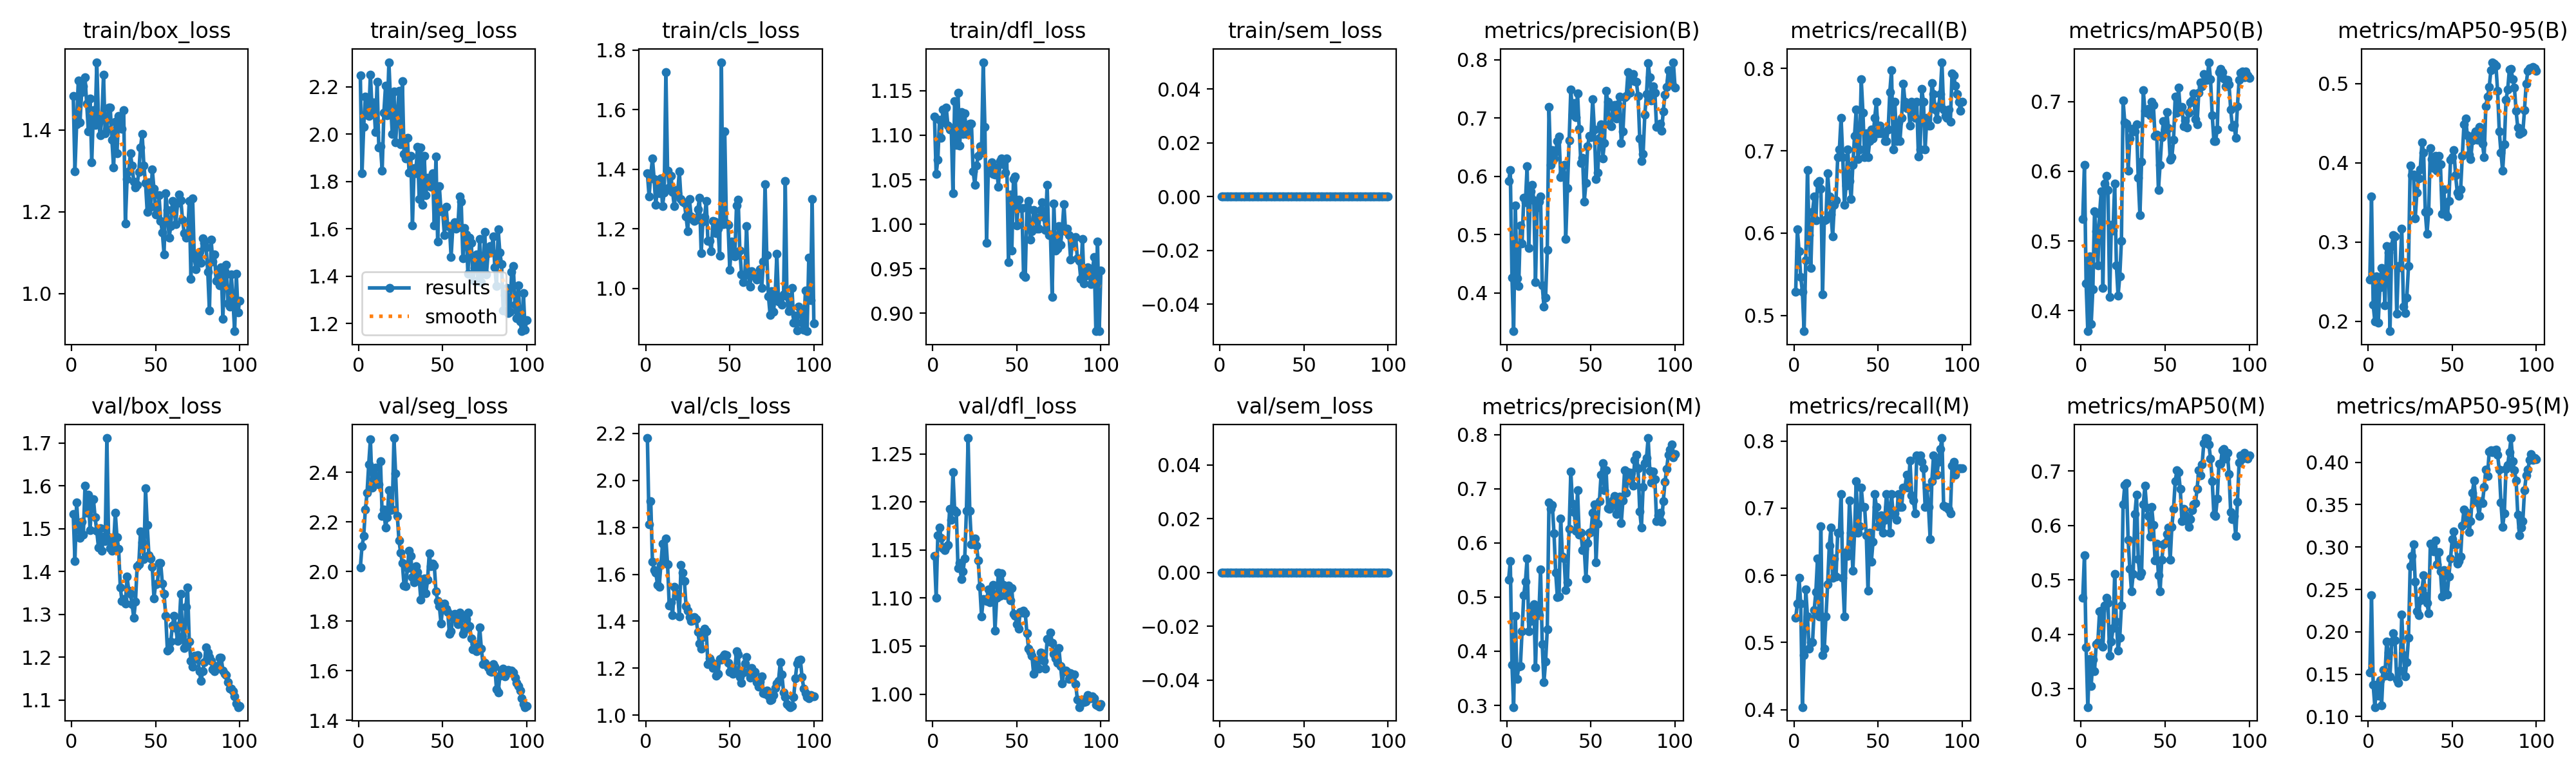

The table this chart was drawn from, first rows:
epoch, time, train/box_loss, train/seg_loss, train/cls_loss, train/dfl_loss, train/sem_loss, metrics/precision(B), metrics/recall(B), metrics/mAP50(B), metrics/mAP50-95(B), metrics/precision(M), metrics/recall(M), metrics/mAP50(M), metrics/mAP50-95(M), val/box_loss, val/seg_loss, val/cls_loss, val/dfl_loss, val/sem_loss, lr/pg0, lr/pg1, lr/pg2
1, 26.7, 1.484, 2.25, 1.385, 1.121, 0, 0.5917, 0.5289, 0.5319, 0.2526, 0.5325, 0.5367, 0.4674, 0.1521, 1.534, 2.016, 2.18, 1.144, 0, 0.00026, 0.00026, 0.00026
2, 50.57, 1.299, 1.836, 1.309, 1.056, 0, 0.6111, 0.6044, 0.6094, 0.3578, 0.5664, 0.5577, 0.5459, 0.2428, 1.425, 2.102, 1.813, 1.101, 0, 0.0005347, 0.0005347, 0.0005347
3, 74.96, 1.414, 2.031, 1.38, 1.072, 0, 0.426, 0.5781, 0.4389, 0.221, 0.3749, 0.5961, 0.3762, 0.1373, 1.561, 2.143, 1.911, 1.165, 0, 0.0008038, 0.0008038, 0.0008038
4, 98.36, 1.521, 2.158, 1.436, 1.117, 0, 0.3346, 0.5465, 0.3705, 0.1994, 0.2968, 0.5577, 0.2662, 0.1112, 1.502, 2.252, 1.654, 1.173, 0, 0.001067, 0.001067, 0.001067
5, 119.8, 1.418, 2.083, 1.367, 1.097, 0, 0.5498, 0.5289, 0.4775, 0.2571, 0.4656, 0.4038, 0.3548, 0.1379, 1.478, 2.317, 1.617, 1.162, 0, 0.001325, 0.001325, 0.001325
6, 143.3, 1.493, 2.079, 1.279, 1.129, 0, 0.4255, 0.4808, 0.3804, 0.1983, 0.3489, 0.4808, 0.3051, 0.1244, 1.515, 2.433, 1.607, 1.152, 0, 0.001578, 0.001578, 0.001578
7, 167.6, 1.508, 2.252, 1.344, 1.115, 0, 0.4124, 0.5669, 0.4304, 0.2433, 0.3713, 0.5792, 0.3535, 0.1425, 1.486, 2.534, 1.556, 1.15, 0, 0.001825, 0.001825, 0.001825
8, 192.7, 1.53, 2.104, 1.32, 1.131, 0, 0.516, 0.6765, 0.5421, 0.2676, 0.3724, 0.5385, 0.3324, 0.1134, 1.601, 2.338, 1.546, 1.153, 0, 0.001861, 0.001861, 0.001861
9, 217.1, 1.464, 2.134, 1.369, 1.111, 0, 0.485, 0.5977, 0.5139, 0.2645, 0.4369, 0.4904, 0.3818, 0.1554, 1.538, 2.372, 1.639, 1.155, 0, 0.001842, 0.001842, 0.001842
10, 239, 1.396, 2.011, 1.276, 1.107, 0, 0.5628, 0.5577, 0.4651, 0.2202, 0.504, 0.5, 0.386, 0.1484, 1.58, 2.42, 1.729, 1.193, 0, 0.001822, 0.001822, 0.001822
11, 260.5, 1.477, 2.223, 1.321, 1.108, 0, 0.5559, 0.6258, 0.5384, 0.2953, 0.5289, 0.5, 0.4422, 0.1883, 1.496, 2.365, 1.657, 1.181, 0, 0.001802, 0.001802, 0.001802
12, 282.4, 1.321, 1.945, 1.727, 1.035, 0, 0.6169, 0.6442, 0.5716, 0.2866, 0.5715, 0.5481, 0.4431, 0.1758, 1.567, 2.353, 1.752, 1.231, 0, 0.001782, 0.001782, 0.001782
13, 304, 1.449, 1.95, 1.396, 1.139, 0, 0.4769, 0.6154, 0.4324, 0.1875, 0.4374, 0.5755, 0.3774, 0.1476, 1.569, 2.446, 1.643, 1.191, 0, 0.001762, 0.001762, 0.001762
14, 325.6, 1.413, 1.847, 1.339, 1.089, 0, 0.574, 0.6607, 0.5825, 0.2952, 0.4557, 0.625, 0.4527, 0.1883, 1.526, 2.226, 1.466, 1.189, 0, 0.001743, 0.001743, 0.001743
15, 347.6, 1.566, 2.09, 1.378, 1.148, 0, 0.5857, 0.6635, 0.5931, 0.3091, 0.4821, 0.5385, 0.4671, 0.1984, 1.494, 2.251, 1.48, 1.131, 0, 0.001723, 0.001723, 0.001723
16, 369.4, 1.427, 2.205, 1.322, 1.088, 0, 0.5586, 0.6539, 0.5728, 0.3073, 0.4872, 0.6731, 0.4575, 0.1899, 1.456, 2.178, 1.427, 1.136, 0, 0.001703, 0.001703, 0.001703
17, 391.5, 1.387, 2.081, 1.275, 1.126, 0, 0.4183, 0.5255, 0.4195, 0.2092, 0.3703, 0.4808, 0.3604, 0.1436, 1.5, 2.219, 1.545, 1.12, 0, 0.001683, 0.001683, 0.001683
18, 413.5, 1.427, 2.304, 1.33, 1.101, 0, 0.5465, 0.6154, 0.5234, 0.27, 0.4749, 0.4904, 0.3866, 0.1398, 1.448, 2.328, 1.507, 1.128, 0, 0.001663, 0.001663, 0.001663
19, 434.8, 1.536, 2.133, 1.32, 1.125, 0, 0.5571, 0.6167, 0.5148, 0.2681, 0.4672, 0.5385, 0.4111, 0.1541, 1.481, 2.249, 1.518, 1.141, 0, 0.001644, 0.001644, 0.001644
20, 456.3, 1.392, 2.002, 1.393, 1.101, 0, 0.5659, 0.6731, 0.5824, 0.3168, 0.5511, 0.5865, 0.511, 0.2203, 1.472, 2.25, 1.42, 1.191, 0, 0.001624, 0.001624, 0.001624
21, 477.8, 1.401, 2.18, 1.299, 1.102, 0, 0.4135, 0.6442, 0.4651, 0.2187, 0.4135, 0.6442, 0.4236, 0.1728, 1.711, 2.539, 1.639, 1.266, 0, 0.001604, 0.001604, 0.001604
22, 499.7, 1.455, 1.965, 1.292, 1.113, 0, 0.3771, 0.6229, 0.4212, 0.21, 0.3424, 0.6708, 0.3697, 0.1476, 1.48, 2.395, 1.606, 1.191, 0, 0.001584, 0.001584, 0.001584
23, 520.8, 1.455, 2.081, 1.288, 1.113, 0, 0.3921, 0.5961, 0.449, 0.2301, 0.3814, 0.5961, 0.3943, 0.1643, 1.454, 2.225, 1.572, 1.156, 0, 0.001564, 0.001564, 0.001564
24, 542.2, 1.376, 2.185, 1.241, 1.059, 0, 0.474, 0.6346, 0.5002, 0.2694, 0.4406, 0.625, 0.4524, 0.1932, 1.448, 2.125, 1.464, 1.157, 0, 0.001545, 0.001545, 0.001545
25, 564, 1.308, 1.958, 1.191, 1.044, 0, 0.7191, 0.64, 0.7012, 0.3967, 0.6745, 0.5978, 0.6388, 0.2775, 1.463, 2.075, 1.445, 1.162, 0, 0.001525, 0.001525, 0.001525
26, 586.4, 1.42, 2.223, 1.3, 1.066, 0, 0.6199, 0.6923, 0.6696, 0.3846, 0.6631, 0.6635, 0.6743, 0.2893, 1.537, 2.035, 1.419, 1.154, 0, 0.001505, 0.001505, 0.001505
27, 607.3, 1.343, 1.916, 1.242, 1.077, 0, 0.6446, 0.7019, 0.6683, 0.3855, 0.6695, 0.6635, 0.6781, 0.3035, 1.481, 1.944, 1.401, 1.139, 0, 0.001485, 0.001485, 0.001485
28, 629.2, 1.435, 1.897, 1.231, 1.088, 0, 0.631, 0.7404, 0.6012, 0.3296, 0.6173, 0.7211, 0.5733, 0.2589, 1.453, 1.942, 1.403, 1.112, 0, 0.001465, 0.001465, 0.001465
29, 651.2, 1.431, 1.984, 1.226, 1.08, 0, 0.643, 0.6923, 0.647, 0.3628, 0.5452, 0.5961, 0.5203, 0.2245, 1.362, 2.014, 1.419, 1.081, 0, 0.001446, 0.001446, 0.001446
30, 673.7, 1.404, 1.839, 1.23, 1.182, 0, 0.6605, 0.6346, 0.6609, 0.3803, 0.5003, 0.5391, 0.4793, 0.2195, 1.331, 2.083, 1.41, 1.099, 0, 0.001426, 0.001426, 0.001426
31, 695.8, 1.449, 1.909, 1.264, 1.109, 0, 0.6681, 0.6582, 0.6572, 0.392, 0.5015, 0.6346, 0.5113, 0.2368, 1.336, 2.064, 1.354, 1.098, 0, 0.001406, 0.001406, 0.001406
32, 718.6, 1.172, 1.615, 1.304, 0.9793, 0, 0.5984, 0.7019, 0.6571, 0.4258, 0.6448, 0.6284, 0.6211, 0.2496, 1.325, 1.979, 1.306, 1.097, 0, 0.001386, 0.001386, 0.001386
33, 741.5, 1.279, 1.856, 1.117, 1.06, 0, 0.6043, 0.6635, 0.6677, 0.413, 0.5752, 0.7115, 0.6564, 0.2664, 1.389, 1.957, 1.284, 1.109, 0, 0.001366, 0.001366, 0.001366
34, 763.5, 1.298, 1.836, 1.224, 1.064, 0, 0.6194, 0.6415, 0.5901, 0.3377, 0.571, 0.6635, 0.5377, 0.2426, 1.356, 2.021, 1.334, 1.096, 0, 0.001347, 0.001347, 0.001347
35, 785.6, 1.343, 1.946, 1.24, 1.07, 0, 0.4924, 0.6827, 0.5371, 0.3101, 0.5127, 0.6069, 0.5075, 0.2339, 1.347, 1.999, 1.368, 1.101, 0, 0.001327, 0.001327, 0.001327
36, 807.9, 1.313, 1.727, 1.293, 1.057, 0, 0.5804, 0.7181, 0.614, 0.3387, 0.5273, 0.6635, 0.5133, 0.2217, 1.324, 1.973, 1.357, 1.114, 0, 0.001307, 0.001307, 0.001307
37, 830, 1.274, 1.943, 1.158, 1.055, 0, 0.6612, 0.75, 0.7162, 0.4185, 0.6259, 0.7404, 0.6394, 0.3039, 1.292, 1.886, 1.216, 1.066, 0, 0.001287, 0.001287, 0.001287
38, 852.1, 1.26, 1.702, 1.16, 1.063, 0, 0.7493, 0.6896, 0.6865, 0.4045, 0.7317, 0.6635, 0.6729, 0.3028, 1.329, 1.952, 1.241, 1.1, 0, 0.001267, 0.001267, 0.001267
39, 873.4, 1.266, 1.91, 1.124, 1.042, 0, 0.706, 0.7019, 0.6838, 0.3934, 0.673, 0.6729, 0.6326, 0.2948, 1.412, 1.973, 1.227, 1.126, 0, 0.001248, 0.001248, 0.001248
40, 895.3, 1.298, 1.744, 1.226, 1.071, 0, 0.7253, 0.787, 0.6897, 0.4089, 0.6574, 0.7308, 0.617, 0.3076, 1.417, 1.912, 1.201, 1.102, 0, 0.001228, 0.001228, 0.001228
41, 916.9, 1.357, 1.815, 1.225, 1.074, 0, 0.7017, 0.7465, 0.68, 0.3897, 0.6221, 0.7019, 0.5796, 0.2794, 1.494, 1.967, 1.217, 1.126, 0, 0.001208, 0.001208, 0.001208
42, 938.4, 1.391, 1.798, 1.184, 1.068, 0, 0.7423, 0.6925, 0.6998, 0.4089, 0.6969, 0.7019, 0.6347, 0.294, 1.468, 2.074, 1.168, 1.114, 0, 0.001188, 0.001188, 0.001188
43, 964.2, 1.313, 1.778, 1.201, 1.058, 0, 0.6816, 0.7211, 0.695, 0.3977, 0.6148, 0.6599, 0.6005, 0.2712, 1.429, 2.022, 1.177, 1.103, 0, 0.001168, 0.001168, 0.001168
44, 991.1, 1.27, 1.834, 1.11, 1.074, 0, 0.6228, 0.6923, 0.6502, 0.3359, 0.6194, 0.5769, 0.5357, 0.2416, 1.594, 2.032, 1.239, 1.104, 0, 0.001149, 0.001149, 0.001149
45, 1016, 1.199, 1.614, 1.759, 0.9576, 0, 0.6317, 0.7115, 0.6527, 0.3666, 0.5867, 0.6635, 0.5669, 0.2727, 1.508, 2.025, 1.237, 1.113, 0, 0.001129, 0.001129, 0.001129
46, 1041, 1.273, 1.906, 1.216, 1.034, 0, 0.5572, 0.7261, 0.573, 0.3365, 0.589, 0.62, 0.5089, 0.2456, 1.438, 1.92, 1.251, 1.097, 0, 0.001109, 0.001109, 0.001109
47, 1066, 1.212, 1.546, 1.526, 0.97, 0, 0.5884, 0.7146, 0.6092, 0.332, 0.5339, 0.6499, 0.4788, 0.2436, 1.43, 1.881, 1.259, 1.111, 0, 0.001089, 0.001089, 0.001089
48, 1090, 1.305, 1.781, 1.217, 1.051, 0, 0.6515, 0.7404, 0.6483, 0.3519, 0.6005, 0.7211, 0.5369, 0.2656, 1.411, 1.861, 1.255, 1.083, 0, 0.001069, 0.001069, 0.001069
49, 1115, 1.256, 1.674, 1.213, 1.053, 0, 0.6694, 0.7593, 0.6723, 0.4039, 0.6188, 0.7019, 0.5649, 0.2862, 1.338, 1.791, 1.223, 1.082, 0, 0.00105, 0.00105, 0.00105
50, 1140, 1.193, 1.674, 1.062, 0.9984, 0, 0.6675, 0.7211, 0.6602, 0.407, 0.6207, 0.6731, 0.5675, 0.3096, 1.371, 1.858, 1.185, 1.073, 0, 0.00103, 0.00103, 0.00103
51, 1165, 1.198, 1.574, 1.156, 1.028, 0, 0.7325, 0.7308, 0.685, 0.4163, 0.6563, 0.6731, 0.5842, 0.3183, 1.371, 1.871, 1.191, 1.068, 0, 0.00101, 0.00101, 0.00101
52, 1190, 1.24, 1.692, 1.119, 1.018, 0, 0.6804, 0.7211, 0.6621, 0.3845, 0.6718, 0.6889, 0.5961, 0.3027, 1.42, 1.85, 1.176, 1.085, 0, 0.0009902, 0.0009902, 0.0009902
53, 1215, 1.178, 1.612, 1.107, 1.018, 0, 0.5958, 0.723, 0.6167, 0.3625, 0.5642, 0.6635, 0.5365, 0.2801, 1.419, 1.836, 1.193, 1.085, 0, 0.0009704, 0.0009704, 0.0009704
54, 1241, 1.149, 1.612, 1.279, 0.943, 0, 0.6063, 0.7115, 0.6201, 0.3583, 0.6352, 0.6827, 0.598, 0.2837, 1.372, 1.75, 1.272, 1.087, 0, 0.0009506, 0.0009506, 0.0009506
55, 1266, 1.096, 1.481, 1.297, 0.9407, 0, 0.6663, 0.7115, 0.6452, 0.3662, 0.6772, 0.7211, 0.6311, 0.2888, 1.348, 1.759, 1.259, 1.084, 0, 0.0009308, 0.0009308, 0.0009308
56, 1291, 1.246, 1.607, 1.126, 1.019, 0, 0.6894, 0.7255, 0.707, 0.4083, 0.7257, 0.7019, 0.6817, 0.3252, 1.296, 1.815, 1.164, 1.063, 0, 0.000911, 0.000911, 0.000911
57, 1315, 1.205, 1.628, 1.047, 1.026, 0, 0.6307, 0.7717, 0.6841, 0.4487, 0.7472, 0.6635, 0.7015, 0.3443, 1.216, 1.83, 1.138, 1.047, 0, 0.0008912, 0.0008912, 0.0008912
58, 1341, 1.136, 1.6, 1.021, 0.9828, 0, 0.6572, 0.7981, 0.7203, 0.4556, 0.6977, 0.7211, 0.698, 0.3415, 1.221, 1.81, 1.182, 1.044, 0, 0.0008714, 0.0008714, 0.0008714
59, 1365, 1.165, 1.607, 1.045, 0.9923, 0, 0.7467, 0.7019, 0.6869, 0.4345, 0.734, 0.69, 0.6674, 0.3337, 1.237, 1.788, 1.22, 1.04, 0, 0.0008516, 0.0008516, 0.0008516
60, 1390, 1.226, 1.737, 1.21, 1.016, 0, 0.7283, 0.7596, 0.6919, 0.4107, 0.6638, 0.6923, 0.6081, 0.3179, 1.275, 1.835, 1.246, 1.021, 0, 0.0008318, 0.0008318, 0.0008318
... 40 more rows
